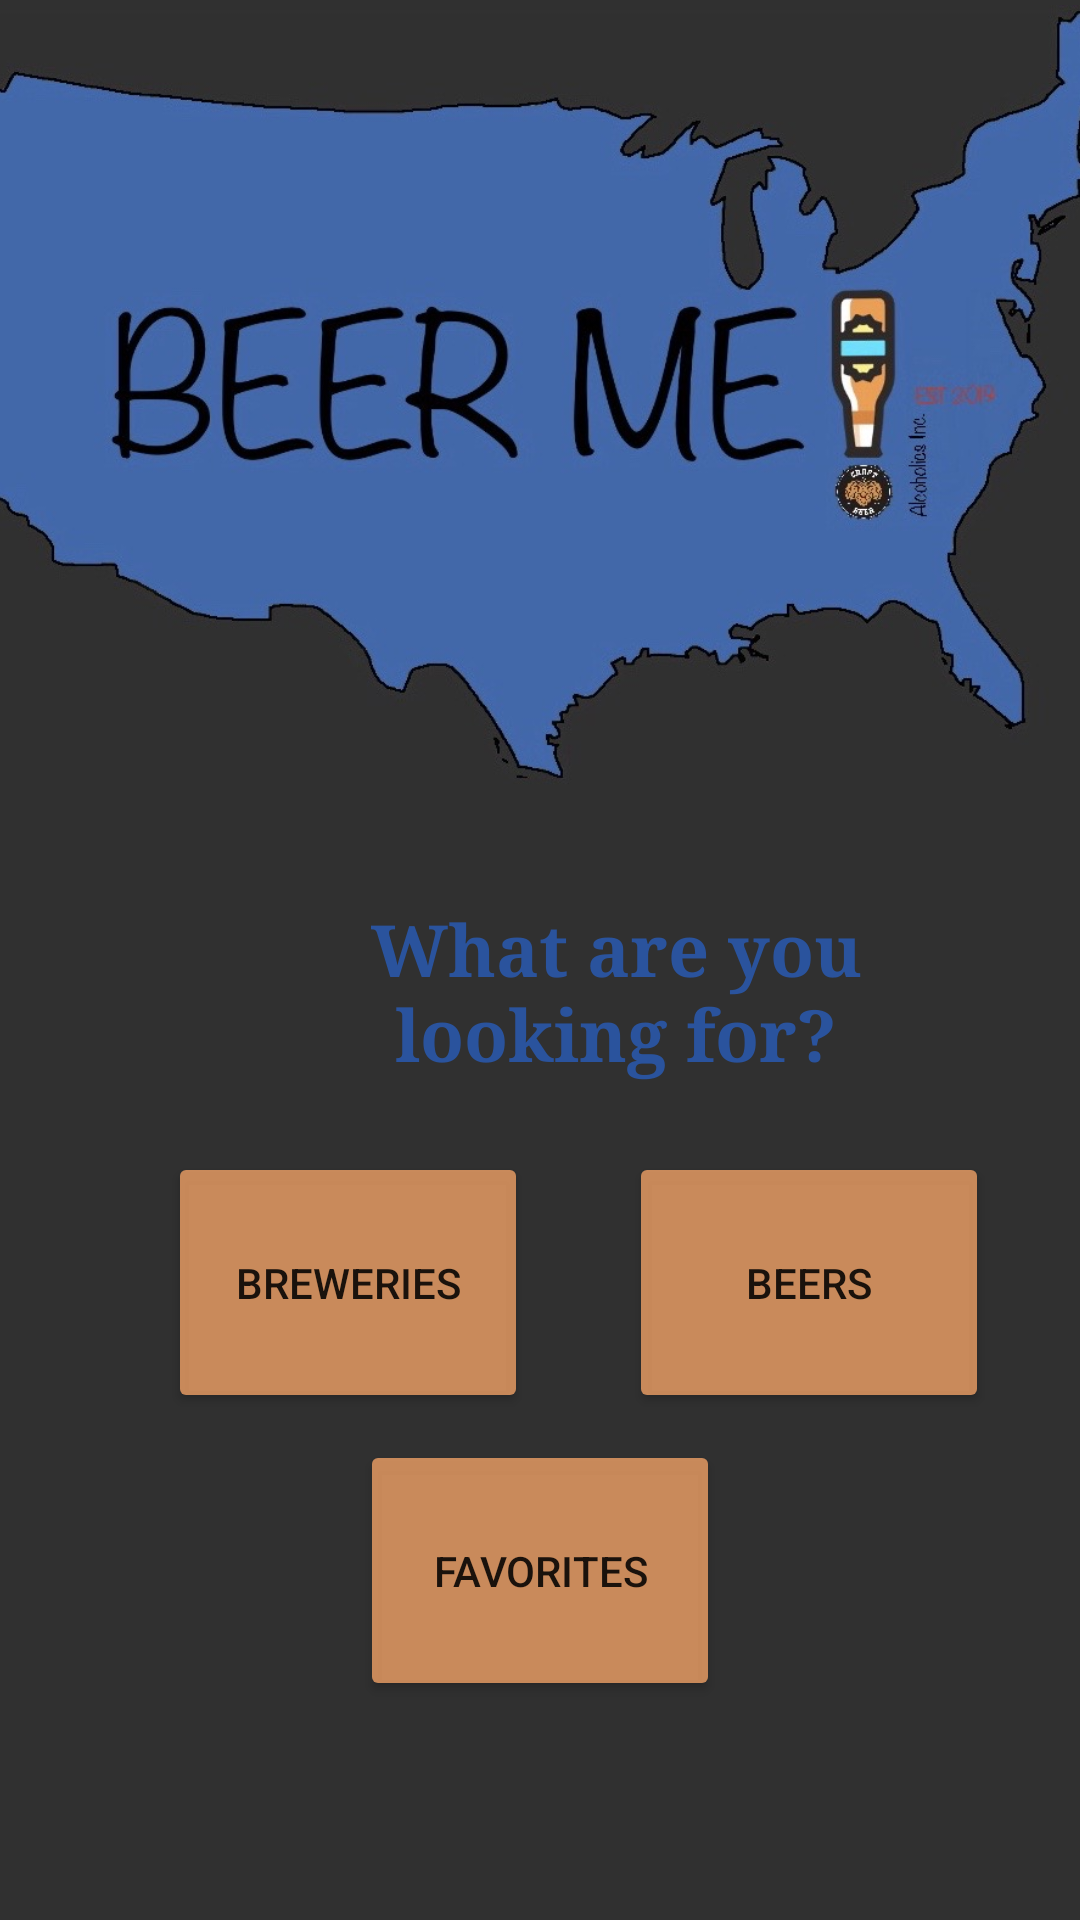

Layout XML and referenced resources for this Android screen:
<!-- AndroidManifest.xml: application theme AppTheme -->
<!-- res/layout/activity_home_screen.xml -->
<?xml version="1.0" encoding="utf-8"?>
<androidx.constraintlayout.widget.ConstraintLayout xmlns:android="http://schemas.android.com/apk/res/android"
    xmlns:app="http://schemas.android.com/apk/res-auto"
    xmlns:tools="http://schemas.android.com/tools"
    android:layout_width="match_parent"
    android:layout_height="match_parent"
    android:background="#F0242424"
    tools:context=".HomeScreen">

    <Button
        android:id="@+id/brewery_button"
        android:layout_width="120dp"
        android:layout_height="87dp"
        android:layout_marginStart="56dp"
        android:layout_marginTop="384dp"
        android:backgroundTint="#D0EC9F65"
        android:text="Breweries"
        app:layout_constraintStart_toStartOf="parent"
        app:layout_constraintTop_toTopOf="parent" />

    <Button
        android:id="@+id/beer_button"
        android:layout_width="120dp"
        android:layout_height="87dp"
        android:layout_marginStart="59dp"
        android:layout_marginTop="384dp"
        android:layout_marginEnd="56dp"
        android:backgroundTint="#D0EC9F65"
        android:text="Beers"
        app:layout_constraintEnd_toEndOf="parent"
        app:layout_constraintStart_toEndOf="@+id/brewery_button"
        app:layout_constraintTop_toTopOf="parent" />

    <Button
        android:id="@+id/favorite_button"
        android:layout_width="120dp"
        android:layout_height="87dp"
        android:layout_marginStart="144dp"
        android:layout_marginTop="480dp"
        android:layout_marginEnd="144dp"
        android:backgroundTint="#D0EC9F65"
        android:text="Favorites"
        app:layout_constraintEnd_toEndOf="parent"
        app:layout_constraintStart_toStartOf="parent"
        app:layout_constraintTop_toTopOf="parent" />

    <TextView
        android:id="@+id/textView"
        android:layout_width="179dp"
        android:layout_height="60dp"
        android:layout_marginStart="116dp"
        android:layout_marginEnd="116dp"
        android:layout_marginBottom="24dp"
        android:fontFamily="serif"
        android:text="What are you looking for?"
        android:textAlignment="center"
        android:textColor="#2A539D"
        android:textSize="24sp"
        android:textStyle="bold"
        app:layout_constraintBottom_toTopOf="@+id/brewery_button"
        app:layout_constraintEnd_toEndOf="parent"
        app:layout_constraintHorizontal_bias="0.0"
        app:layout_constraintStart_toStartOf="parent" />

    <ImageView
        android:id="@+id/imageView"
        android:layout_width="411dp"
        android:layout_height="322dp"
        android:layout_marginStart="66dp"
        android:layout_marginTop="16dp"
        android:layout_marginEnd="56dp"
        android:layout_marginBottom="5dp"
        app:layout_constraintBottom_toTopOf="@+id/textView"
        app:layout_constraintEnd_toEndOf="parent"
        app:layout_constraintHorizontal_bias="0.54"
        app:layout_constraintStart_toStartOf="parent"
        app:layout_constraintTop_toTopOf="parent"
        app:layout_constraintVertical_bias="1.0"
        app:srcCompat="@drawable/logo3" />

    <TextView
        android:id="@+id/beer_fact"
        android:layout_width="350dp"
        android:layout_height="141dp"
        android:layout_marginStart="37dp"
        android:layout_marginTop="13dp"
        android:layout_marginEnd="37dp"
        android:textAlignment="center"
        android:textColor="#728BFF"
        android:textSize="18sp"
        app:layout_constraintEnd_toEndOf="parent"
        app:layout_constraintStart_toStartOf="parent"
        app:layout_constraintTop_toBottomOf="@+id/favorite_button"
        tools:text="BeerFact" />
</androidx.constraintlayout.widget.ConstraintLayout>
<!-- resources referenced by this layout -->
<resources>
  <!-- drawable logo3: jpg bitmap (drawable, 73712 bytes) -->
  <style name="AppTheme" parent="Theme.AppCompat.Light.DarkActionBar">
          
          <item name="colorPrimary">@color/colorPrimary</item>
          <item name="colorPrimaryDark">@color/colorPrimaryDark</item>
          <item name="colorAccent">@color/colorAccent</item>
      </style>
  <color name="colorPrimary">#008577</color>
  <color name="colorPrimaryDark">#00574B</color>
  <color name="colorAccent">#D81B60</color>
</resources>
